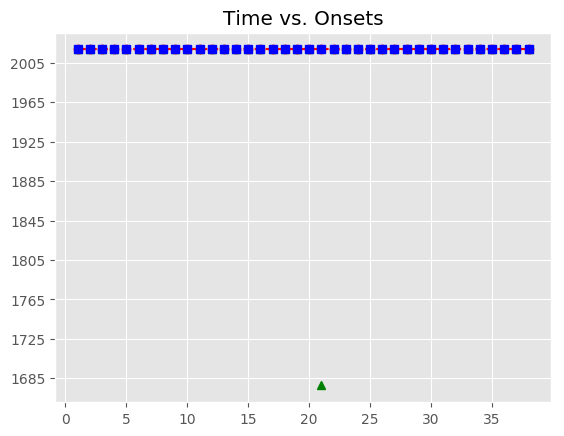

The data file committed next to this chart (first rows):
, Asynchrony, Tap Onset, Test, True Onset, User ID, IOI, Max, Min, Sanitized Tap Onset, Sanitized Asynchrony, Sanitized Mean Asynchrony, Sanitized Std Dev Asynchrony, Mean Asynchrony, Std Dev Asynchrony, Missed Taps, Phase Correction Response
1, 21.97, 2018-07-21 22:46:56.220300, H2a3, 2018-07-21 22:46:56.198332, 116.0, 447.6, 2018-07-21 22:46:56.422153, 2018-07-21 22:46:55.982440, 2018-07-21 22:46:56.220300, 21.97, -62.63, 45.6, -86.13, 91.45, 1, -71
2, -49.03, 2018-07-21 22:46:56.596944, H2a3, 2018-07-21 22:46:56.645974, 116.0, 416, 2018-07-21 22:46:56.853954, 2018-07-21 22:46:56.422153, 2018-07-21 22:46:56.596944, -49.03, -62.63, 45.6, -86.13, 91.45, 1, -22.8
3, -71.83, 2018-07-21 22:46:56.990099, H2a3, 2018-07-21 22:46:57.061933, 116.0, 415.6, 2018-07-21 22:46:57.269758, 2018-07-21 22:46:56.853954, 2018-07-21 22:46:56.990099, -71.83, -62.63, 45.6, -86.13, 91.45, 1, 6.081
4, -65.75, 2018-07-21 22:46:57.411829, H2a3, 2018-07-21 22:46:57.477582, 116.0, 399.8, 2018-07-21 22:46:57.677483, 2018-07-21 22:46:57.269758, 2018-07-21 22:46:57.411829, -65.75, -62.63, 45.6, -86.13, 91.45, 1, -27.38
5, -93.13, 2018-07-21 22:46:57.784254, H2a3, 2018-07-21 22:46:57.877385, 116.0, 399.8, 2018-07-21 22:46:58.077291, 2018-07-21 22:46:57.677483, 2018-07-21 22:46:57.784254, -93.13, -62.63, 45.6, -86.13, 91.45, 1, 34.15
6, -58.98, 2018-07-21 22:46:58.218214, H2a3, 2018-07-21 22:46:58.277198, 116.0, 383.8, 2018-07-21 22:46:58.469081, 2018-07-21 22:46:58.077291, 2018-07-21 22:46:58.218214, -58.98, -62.63, 45.6, -86.13, 91.45, 1, 66.56
7, 7.579, 2018-07-21 22:46:58.668543, H2a3, 2018-07-21 22:46:58.660964, 116.0, 383.8, 2018-07-21 22:46:58.852858, 2018-07-21 22:46:58.469081, 2018-07-21 22:46:58.668543, 7.579, -62.63, 45.6, -86.13, 91.45, 1, -15.43
8, -7.851, 2018-07-21 22:46:59.036902, H2a3, 2018-07-21 22:46:59.044753, 116.0, 383.9, 2018-07-21 22:46:59.236699, 2018-07-21 22:46:58.852858, 2018-07-21 22:46:59.036902, -7.851, -62.63, 45.6, -86.13, 91.45, 1, -31.55
9, -39.4, 2018-07-21 22:46:59.389241, H2a3, 2018-07-21 22:46:59.428644, 116.0, 367.8, 2018-07-21 22:46:59.612559, 2018-07-21 22:46:59.236699, 2018-07-21 22:46:59.389241, -39.4, -62.63, 45.6, -86.13, 91.45, 1, -48.55
10, -87.95, 2018-07-21 22:46:59.708519, H2a3, 2018-07-21 22:46:59.796474, 116.0, 367.8, 2018-07-21 22:46:59.980356, 2018-07-21 22:46:59.612559, 2018-07-21 22:46:59.708519, -87.95, -62.63, 45.6, -86.13, 91.45, 1, 66.27
11, -21.68, 2018-07-21 22:47:00.142557, H2a3, 2018-07-21 22:47:00.164238, 116.0, 368, 2018-07-21 22:47:00.348256, 2018-07-21 22:46:59.980356, 2018-07-21 22:47:00.142557, -21.68, -62.63, 45.6, -86.13, 91.45, 1, -12.02
12, -33.7, 2018-07-21 22:47:00.498574, H2a3, 2018-07-21 22:47:00.532274, 116.0, 367.7, 2018-07-21 22:47:00.716107, 2018-07-21 22:47:00.348256, 2018-07-21 22:47:00.498574, -33.7, -62.63, 45.6, -86.13, 91.45, 1, 5.041
13, -28.66, 2018-07-21 22:47:00.871282, H2a3, 2018-07-21 22:47:00.899941, 116.0, 400, 2018-07-21 22:47:01.099924, 2018-07-21 22:47:00.716107, 2018-07-21 22:47:00.871282, -28.66, -62.63, 45.6, -86.13, 91.45, 1, -31.38
14, -60.04, 2018-07-21 22:47:01.239870, H2a3, 2018-07-21 22:47:01.299907, 116.0, 383.7, 2018-07-21 22:47:01.491746, 2018-07-21 22:47:01.099924, 2018-07-21 22:47:01.239870, -60.04, -62.63, 45.6, -86.13, 91.45, 1, -19.45
15, -79.48, 2018-07-21 22:47:01.604100, H2a3, 2018-07-21 22:47:01.683584, 116.0, 399.8, 2018-07-21 22:47:01.883487, 2018-07-21 22:47:01.491746, 2018-07-21 22:47:01.604100, -79.48, -62.63, 45.6, -86.13, 91.45, 1, 46.63
16, -32.85, 2018-07-21 22:47:02.050538, H2a3, 2018-07-21 22:47:02.083389, 116.0, 415.9, 2018-07-21 22:47:02.291324, 2018-07-21 22:47:01.883487, 2018-07-21 22:47:02.050538, -32.85, -62.63, 45.6, -86.13, 91.45, 1, -47.44
17, -80.29, 2018-07-21 22:47:02.418973, H2a3, 2018-07-21 22:47:02.499259, 116.0, 415.7, 2018-07-21 22:47:02.707091, 2018-07-21 22:47:02.291324, 2018-07-21 22:47:02.418973, -80.29, -62.63, 45.6, -86.13, 91.45, 1, -2.49
18, -82.78, 2018-07-21 22:47:02.832146, H2a3, 2018-07-21 22:47:02.914922, 116.0, 432, 2018-07-21 22:47:03.130942, 2018-07-21 22:47:02.707091, 2018-07-21 22:47:02.832146, -82.78, -62.63, 45.6, -86.13, 91.45, 1, -18.43
19, -101.2, 2018-07-21 22:47:03.245761, H2a3, 2018-07-21 22:47:03.346963, 116.0, 431.6, 2018-07-21 22:47:03.562750, 2018-07-21 22:47:03.130942, 2018-07-21 22:47:03.245761, -101.2, -62.63, 45.6, -86.13, 91.45, 1, -83.5
20, -184.7, 2018-07-21 22:47:03.593837, H2a3, 2018-07-21 22:47:03.778538, 116.0, 447.8, 2018-07-21 22:47:04.002441, 2018-07-21 22:47:03.562750, 2018-07-21 22:47:03.593837, -184.7, -62.63, 45.6, -86.13, 91.45, 1, 
21, -353.9, 2018-07-21 22:47:03.872433, H2a3, 2018-07-21 22:47:04.226344, 116.0, 431.9, 2018-07-21 22:47:04.442272, 2018-07-21 22:47:04.002441, , , -62.63, 45.6, -86.13, 91.45, 1, 
22, -134.9, 2018-07-21 22:47:04.523281, H2a3, 2018-07-21 22:47:04.658199, 116.0, 415.8, 2018-07-21 22:47:04.866121, 2018-07-21 22:47:04.442272, 2018-07-21 22:47:04.523281, -134.9, -62.63, 45.6, -86.13, 91.45, 1, 42.77
23, -92.15, 2018-07-21 22:47:04.981894, H2a3, 2018-07-21 22:47:05.074043, 116.0, 415.7, 2018-07-21 22:47:05.281881, 2018-07-21 22:47:04.866121, 2018-07-21 22:47:04.981894, -92.15, -62.63, 45.6, -86.13, 91.45, 1, -75.98
24, -168.1, 2018-07-21 22:47:05.321589, H2a3, 2018-07-21 22:47:05.489718, 116.0, 399.7, 2018-07-21 22:47:05.689591, 2018-07-21 22:47:05.281881, 2018-07-21 22:47:05.321589, -168.1, -62.63, 45.6, -86.13, 91.45, 1, 67.17
25, -101, 2018-07-21 22:47:05.788502, H2a3, 2018-07-21 22:47:05.889464, 116.0, 399.9, 2018-07-21 22:47:06.089423, 2018-07-21 22:47:05.689591, 2018-07-21 22:47:05.788502, -101, -62.63, 45.6, -86.13, 91.45, 1, 9.196
26, -91.77, 2018-07-21 22:47:06.197616, H2a3, 2018-07-21 22:47:06.289382, 116.0, 399.7, 2018-07-21 22:47:06.489231, 2018-07-21 22:47:06.089423, 2018-07-21 22:47:06.197616, -91.77, -62.63, 45.6, -86.13, 91.45, 1, 50.78
27, -40.98, 2018-07-21 22:47:06.648097, H2a3, 2018-07-21 22:47:06.689079, 116.0, 368, 2018-07-21 22:47:06.873097, 2018-07-21 22:47:06.489231, 2018-07-21 22:47:06.648097, -40.98, -62.63, 45.6, -86.13, 91.45, 1, 4.619
28, -36.36, 2018-07-21 22:47:07.020752, H2a3, 2018-07-21 22:47:07.057115, 116.0, 383.8, 2018-07-21 22:47:07.249002, 2018-07-21 22:47:06.873097, 2018-07-21 22:47:07.020752, -36.36, -62.63, 45.6, -86.13, 91.45, 1, -35.87
29, -72.23, 2018-07-21 22:47:07.368656, H2a3, 2018-07-21 22:47:07.440888, 116.0, 367.7, 2018-07-21 22:47:07.624750, 2018-07-21 22:47:07.249002, 2018-07-21 22:47:07.368656, -72.23, -62.63, 45.6, -86.13, 91.45, 1, 41.77
30, -30.46, 2018-07-21 22:47:07.778154, H2a3, 2018-07-21 22:47:07.808611, 116.0, 383.8, 2018-07-21 22:47:08.000524, 2018-07-21 22:47:07.624750, 2018-07-21 22:47:07.778154, -30.46, -62.63, 45.6, -86.13, 91.45, 1, -27.76
31, -58.22, 2018-07-21 22:47:08.134223, H2a3, 2018-07-21 22:47:08.192438, 116.0, 383.9, 2018-07-21 22:47:08.384376, 2018-07-21 22:47:08.000524, 2018-07-21 22:47:08.134223, -58.22, -62.63, 45.6, -86.13, 91.45, 1, 25.77
32, -32.44, 2018-07-21 22:47:08.543873, H2a3, 2018-07-21 22:47:08.576314, 116.0, 399.7, 2018-07-21 22:47:08.776162, 2018-07-21 22:47:08.384376, 2018-07-21 22:47:08.543873, -32.44, -62.63, 45.6, -86.13, 91.45, 1, -14.87
33, -47.31, 2018-07-21 22:47:08.928695, H2a3, 2018-07-21 22:47:08.976010, 116.0, 399.9, 2018-07-21 22:47:09.175970, 2018-07-21 22:47:08.776162, 2018-07-21 22:47:08.928695, -47.31, -62.63, 45.6, -86.13, 91.45, 1, 38.26
34, -9.056, 2018-07-21 22:47:09.366874, H2a3, 2018-07-21 22:47:09.375930, 116.0, 399.8, 2018-07-21 22:47:09.575809, 2018-07-21 22:47:09.175970, 2018-07-21 22:47:09.366874, -9.056, -62.63, 45.6, -86.13, 91.45, 1, -35.66
35, -44.72, 2018-07-21 22:47:09.730968, H2a3, 2018-07-21 22:47:09.775687, 116.0, 415.7, 2018-07-21 22:47:09.983561, 2018-07-21 22:47:09.575809, 2018-07-21 22:47:09.730968, -44.72, -62.63, 45.6, -86.13, 91.45, 1, -59.27
36, -104, 2018-07-21 22:47:10.087445, H2a3, 2018-07-21 22:47:10.191435, 116.0, 432, 2018-07-21 22:47:10.407411, 2018-07-21 22:47:09.983561, 2018-07-21 22:47:10.087445, -104, -62.63, 45.6, -86.13, 91.45, 1, 112.4
37, -282.2, 2018-07-21 22:47:10.341189, H2a3, 2018-07-21 22:47:10.623388, 116.0, 431.7, 2018-07-21 22:47:10.839218, 2018-07-21 22:47:10.407411, 2018-07-21 22:47:10.631839, 8.451, -62.63, 45.6, -86.13, 91.45, 1, -120.7
38, -423.2, 2018-07-21 22:47:10.631839, H2a3, 2018-07-21 22:47:11.055048, 116.0, 447.8, 2018-07-21 22:47:11.278929, 2018-07-21 22:47:10.839218, 2018-07-21 22:47:10.942750, -112.3, -62.63, 45.6, -86.13, 91.45, 1, 
